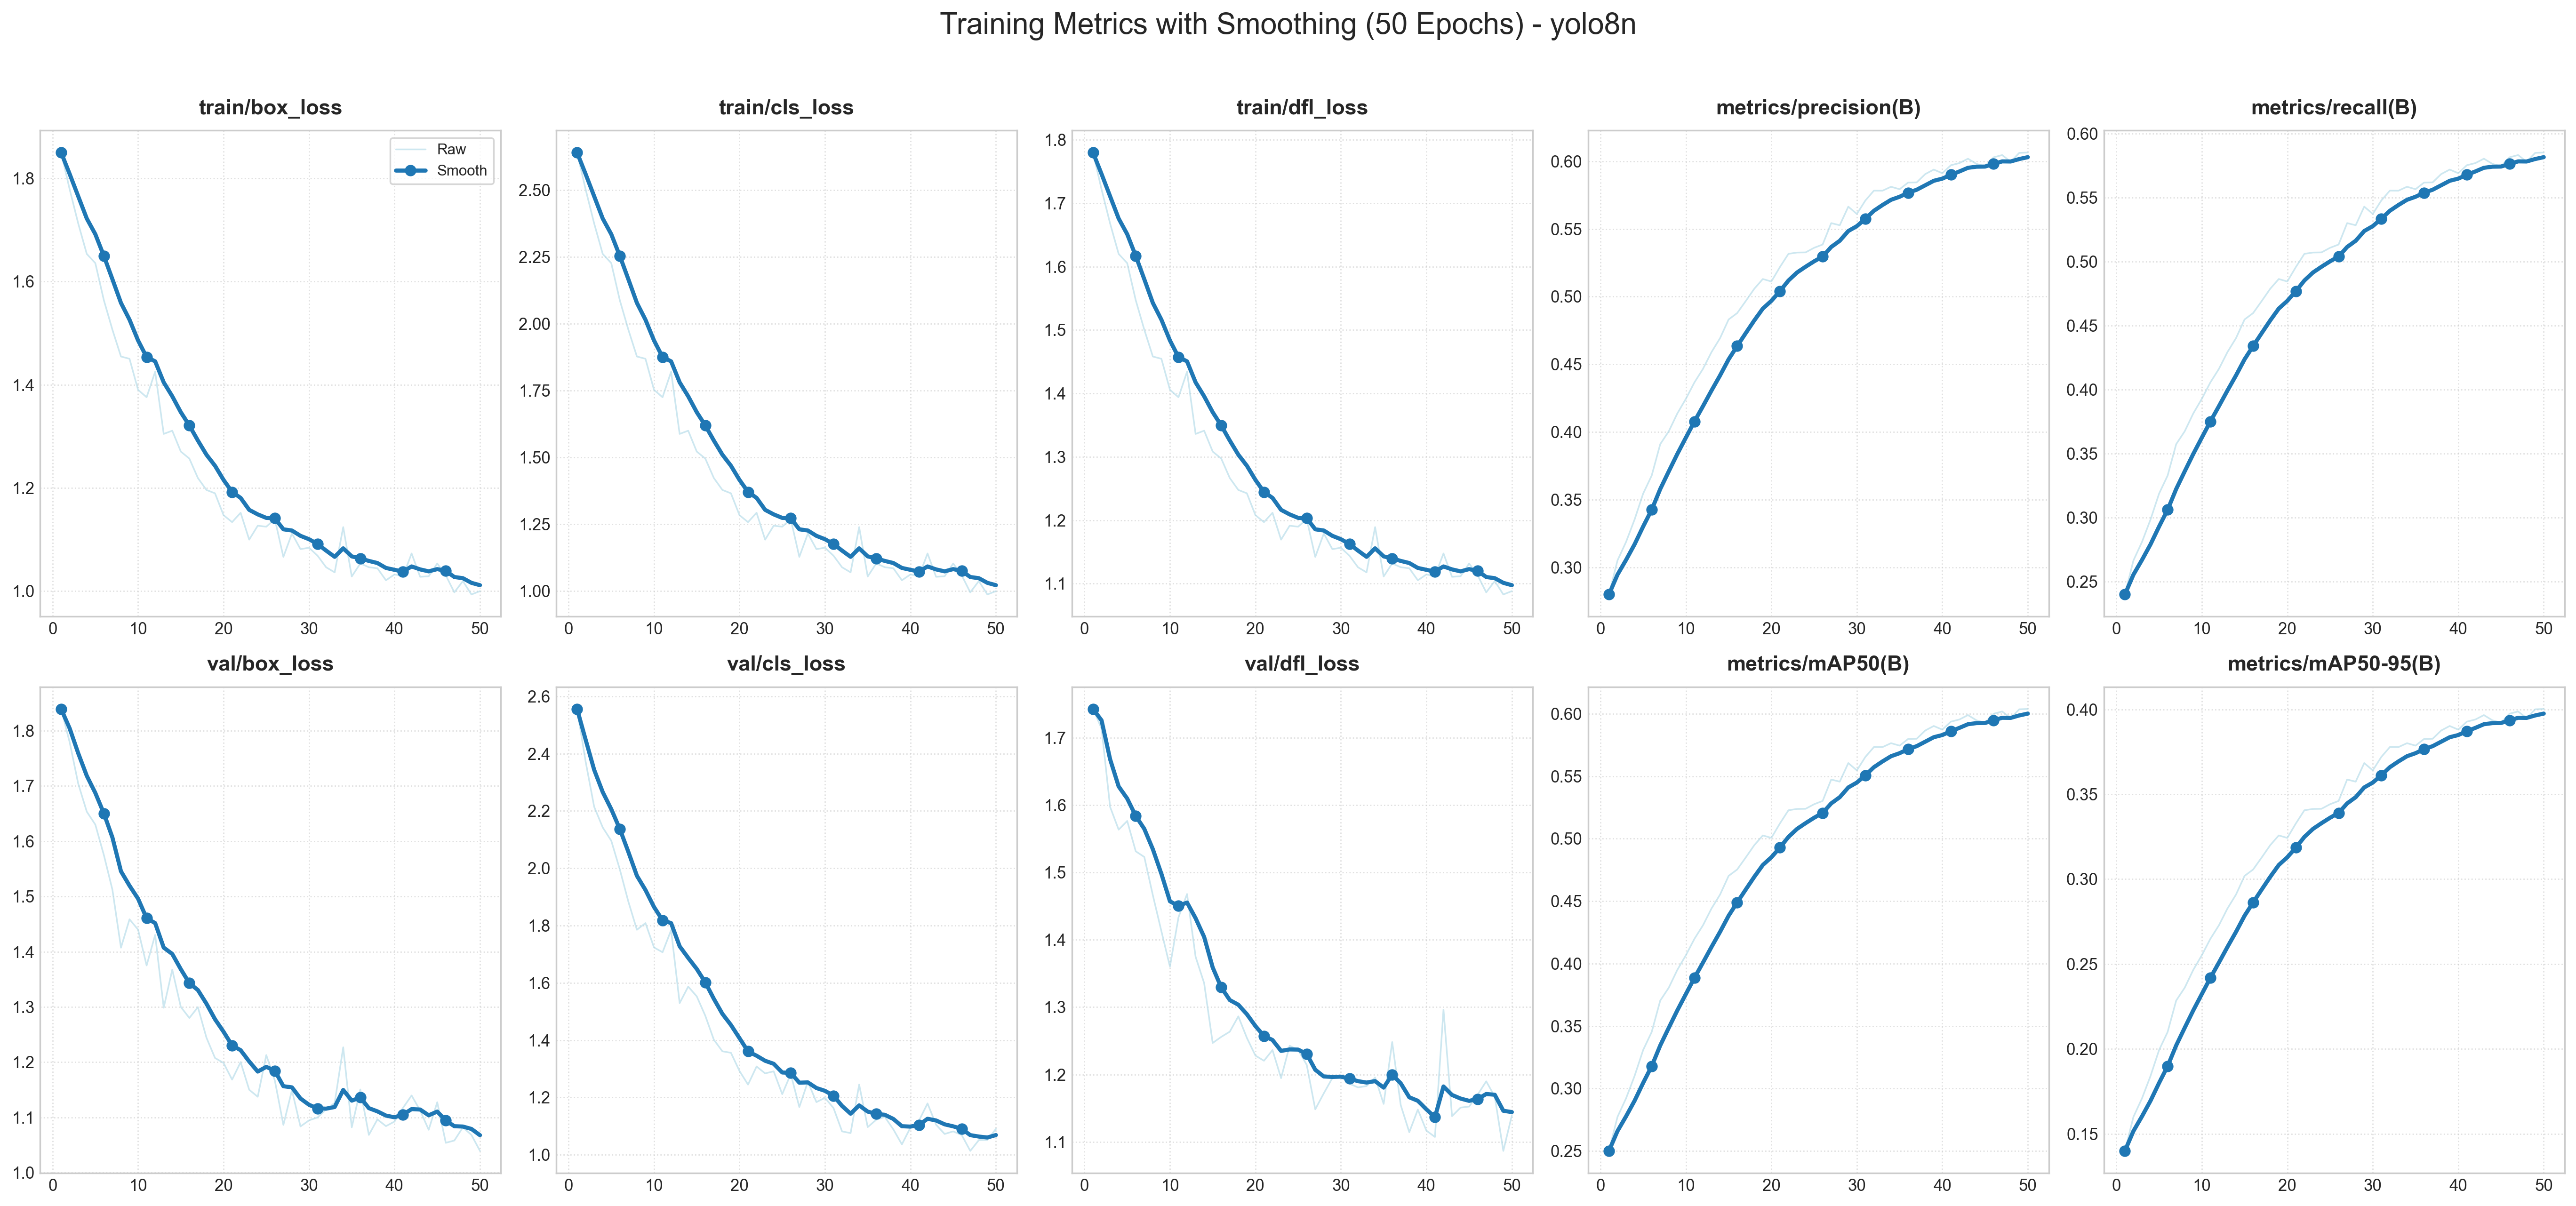

Values plotted in this chart, from the file beside it:
epoch, train/box_loss, train/cls_loss, train/dfl_loss, metrics/precision(B), metrics/recall(B), metrics/mAP50(B), metrics/mAP50-95(B), val/box_loss, val/cls_loss, val/dfl_loss, lr/pg0, lr/pg1, lr/pg2
1, 1.85, 2.64, 1.78, 0.28, 0.24, 0.25, 0.14, 1.839, 2.556, 1.743, 0.001000, 0.001000, 0.001000
2, 1.779, 2.502, 1.722, 0.3051, 0.2666, 0.2772, 0.16, 1.779, 2.372, 1.714, 0.000980, 0.000980, 0.000980
3, 1.712, 2.375, 1.668, 0.3188, 0.2811, 0.2921, 0.1709, 1.704, 2.214, 1.598, 0.000960, 0.000960, 0.000960
4, 1.654, 2.261, 1.62, 0.3354, 0.2986, 0.3101, 0.1842, 1.654, 2.142, 1.564, 0.000939, 0.000939, 0.000939
5, 1.636, 2.226, 1.606, 0.3545, 0.3188, 0.3308, 0.1994, 1.63, 2.096, 1.577, 0.000919, 0.000919, 0.000919
6, 1.564, 2.087, 1.547, 0.3679, 0.3329, 0.3452, 0.21, 1.575, 1.996, 1.532, 0.000899, 0.000899, 0.000899
7, 1.507, 1.977, 1.5, 0.3911, 0.3575, 0.3704, 0.2285, 1.512, 1.883, 1.523, 0.000879, 0.000879, 0.000879
8, 1.455, 1.877, 1.458, 0.4006, 0.3676, 0.3807, 0.2361, 1.407, 1.785, 1.466, 0.000859, 0.000859, 0.000859
9, 1.45, 1.868, 1.455, 0.4137, 0.3815, 0.395, 0.2466, 1.459, 1.808, 1.413, 0.000838, 0.000838, 0.000838
10, 1.39, 1.752, 1.406, 0.4245, 0.3929, 0.4067, 0.2552, 1.44, 1.724, 1.36, 0.000818, 0.000818, 0.000818
11, 1.376, 1.725, 1.394, 0.4367, 0.4057, 0.4198, 0.2649, 1.375, 1.707, 1.434, 0.000798, 0.000798, 0.000798
12, 1.425, 1.82, 1.434, 0.4467, 0.4163, 0.4307, 0.2728, 1.43, 1.784, 1.468, 0.000778, 0.000778, 0.000778
13, 1.305, 1.587, 1.336, 0.4591, 0.4295, 0.4441, 0.2828, 1.299, 1.529, 1.375, 0.000758, 0.000758, 0.000758
14, 1.311, 1.599, 1.341, 0.4694, 0.4404, 0.4553, 0.2909, 1.367, 1.587, 1.336, 0.000737, 0.000737, 0.000737
15, 1.27, 1.521, 1.308, 0.4832, 0.4549, 0.4702, 0.3019, 1.3, 1.553, 1.247, 0.000717, 0.000717, 0.000717
16, 1.257, 1.495, 1.297, 0.4879, 0.4599, 0.4753, 0.3057, 1.28, 1.485, 1.256, 0.000697, 0.000697, 0.000697
17, 1.219, 1.422, 1.267, 0.4967, 0.4693, 0.4849, 0.3127, 1.3, 1.401, 1.264, 0.000677, 0.000677, 0.000677
18, 1.196, 1.378, 1.248, 0.5058, 0.4789, 0.4948, 0.32, 1.244, 1.361, 1.286, 0.000657, 0.000657, 0.000657
19, 1.19, 1.365, 1.242, 0.513, 0.4865, 0.5026, 0.3258, 1.208, 1.356, 1.254, 0.000636, 0.000636, 0.000636
20, 1.147, 1.283, 1.208, 0.5112, 0.4846, 0.5007, 0.3243, 1.199, 1.292, 1.228, 0.000616, 0.000616, 0.000616
21, 1.134, 1.257, 1.197, 0.5219, 0.4959, 0.5122, 0.3328, 1.168, 1.245, 1.22, 0.000596, 0.000596, 0.000596
22, 1.152, 1.292, 1.212, 0.5316, 0.5062, 0.5228, 0.3406, 1.2, 1.308, 1.236, 0.000576, 0.000576, 0.000576
23, 1.1, 1.192, 1.169, 0.5326, 0.5072, 0.5238, 0.3413, 1.15, 1.284, 1.195, 0.000556, 0.000556, 0.000556
24, 1.127, 1.244, 1.191, 0.5327, 0.5074, 0.524, 0.3414, 1.137, 1.291, 1.243, 0.000535, 0.000535, 0.000535
25, 1.125, 1.24, 1.19, 0.5361, 0.5109, 0.5276, 0.3441, 1.213, 1.212, 1.236, 0.000515, 0.000515, 0.000515
26, 1.139, 1.268, 1.202, 0.5385, 0.5135, 0.5302, 0.3461, 1.167, 1.282, 1.214, 0.000495, 0.000495, 0.000495
27, 1.066, 1.127, 1.142, 0.5543, 0.5302, 0.5474, 0.3587, 1.086, 1.166, 1.148, 0.000475, 0.000475, 0.000475
28, 1.112, 1.215, 1.179, 0.5528, 0.5286, 0.5457, 0.3574, 1.149, 1.255, 1.172, 0.000454, 0.000454, 0.000454
29, 1.081, 1.156, 1.154, 0.5665, 0.5431, 0.5606, 0.3684, 1.084, 1.184, 1.195, 0.000434, 0.000434, 0.000434
30, 1.084, 1.162, 1.157, 0.5611, 0.5374, 0.5547, 0.3641, 1.095, 1.199, 1.198, 0.000414, 0.000414, 0.000414
31, 1.069, 1.132, 1.144, 0.5711, 0.5479, 0.5655, 0.372, 1.1, 1.163, 1.186, 0.000394, 0.000394, 0.000394
32, 1.046, 1.088, 1.126, 0.5783, 0.5556, 0.5734, 0.3778, 1.115, 1.082, 1.181, 0.000374, 0.000374, 0.000374
33, 1.036, 1.069, 1.118, 0.5783, 0.5556, 0.5734, 0.3778, 1.126, 1.076, 1.183, 0.000353, 0.000353, 0.000353
34, 1.124, 1.239, 1.189, 0.5812, 0.5586, 0.5765, 0.3801, 1.227, 1.245, 1.196, 0.000333, 0.000333, 0.000333
35, 1.028, 1.054, 1.111, 0.5794, 0.5567, 0.5746, 0.3786, 1.082, 1.097, 1.156, 0.000313, 0.000313, 0.000313
36, 1.054, 1.103, 1.132, 0.5843, 0.5619, 0.5799, 0.3826, 1.151, 1.122, 1.248, 0.000293, 0.000293, 0.000293
37, 1.046, 1.089, 1.126, 0.5844, 0.5621, 0.58, 0.3827, 1.068, 1.132, 1.155, 0.000273, 0.000273, 0.000273
38, 1.044, 1.085, 1.124, 0.5906, 0.5685, 0.5867, 0.3875, 1.096, 1.089, 1.114, 0.000252, 0.000252, 0.000252
39, 1.021, 1.04, 1.105, 0.5939, 0.5721, 0.5903, 0.3902, 1.084, 1.036, 1.148, 0.000232, 0.000232, 0.000232
40, 1.032, 1.062, 1.114, 0.5912, 0.5692, 0.5874, 0.3881, 1.092, 1.095, 1.117, 0.000212, 0.000212, 0.000212
41, 1.029, 1.055, 1.112, 0.5971, 0.5755, 0.5937, 0.3927, 1.117, 1.119, 1.107, 0.000192, 0.000192, 0.000192
42, 1.073, 1.14, 1.147, 0.5987, 0.5772, 0.5955, 0.394, 1.14, 1.179, 1.296, 0.000172, 0.000172, 0.000172
43, 1.028, 1.053, 1.111, 0.6019, 0.5806, 0.599, 0.3966, 1.112, 1.105, 1.138, 0.000151, 0.000151, 0.000151
44, 1.029, 1.055, 1.112, 0.5981, 0.5765, 0.5948, 0.3935, 1.078, 1.073, 1.151, 0.000131, 0.000131, 0.000131
45, 1.054, 1.103, 1.132, 0.5964, 0.5747, 0.5929, 0.3922, 1.127, 1.082, 1.152, 0.000111, 0.000111, 0.000111
46, 1.031, 1.058, 1.113, 0.6029, 0.5817, 0.6001, 0.3974, 1.054, 1.069, 1.17, 0.000091, 0.000091, 0.000091
47, 0.9976, 0.9946, 1.086, 0.6046, 0.5834, 0.6019, 0.3987, 1.058, 1.014, 1.19, 0.000071, 0.000071, 0.000071
48, 1.019, 1.037, 1.104, 0.5997, 0.5782, 0.5966, 0.3948, 1.082, 1.051, 1.167, 0.000050, 0.000050, 0.000050
49, 0.9935, 0.9867, 1.083, 0.6062, 0.5851, 0.6036, 0.4, 1.068, 1.052, 1.087, 0.000030, 0.000030, 0.000030
50, 1, 0.9993, 1.088, 0.6065, 0.5854, 0.6039, 0.4002, 1.039, 1.09, 1.139, 0.000010, 0.000010, 0.000010
